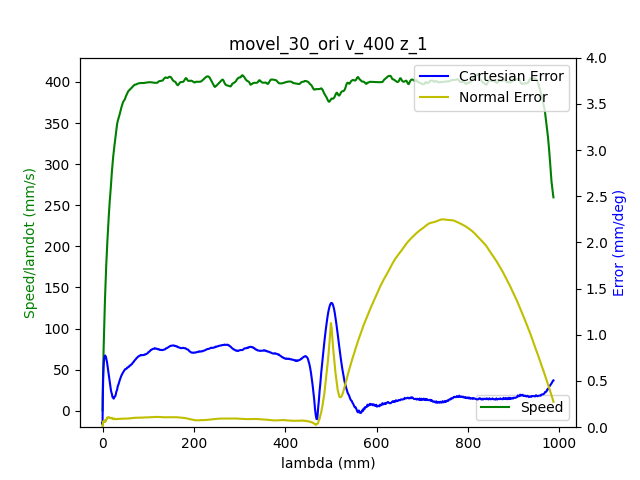

Source data for this figure (header and first rows):
1.680870445990999937e+09, 0.000000000000000000e+00, -7.207169552220020758e-01, -1.252039403088887892e-01, -4.160155807657701099e-01, -1.163027052928679472e+00, -1.131391669498408969e+00, 1.394945718660195011e+00
1.680870445994999886e+09, 0.000000000000000000e+00, -7.207169552220020758e-01, -1.252039403088887892e-01, -4.160155807657701099e-01, -1.163027052928679472e+00, -1.131391669498408969e+00, 1.394945718660195011e+00
1.680870445999000072e+09, 0.000000000000000000e+00, -7.207169552220020758e-01, -1.252039403088887892e-01, -4.160155807657701099e-01, -1.163027052928679472e+00, -1.131391669498408969e+00, 1.394984098281574436e+00
1.680870446010999918e+09, 0.000000000000000000e+00, -7.207169552220020758e-01, -1.252039403088887892e-01, -4.160155807657701099e-01, -1.163027052928679472e+00, -1.131391669498408969e+00, 1.394984098281574436e+00
1.680870446015000105e+09, 0.000000000000000000e+00, -7.207169552220020758e-01, -1.252039403088887892e-01, -4.160155807657701099e-01, -1.163027052928679472e+00, -1.131391669498408969e+00, 1.394984098281574436e+00
1.680870446019000053e+09, 0.000000000000000000e+00, -7.207169552220020758e-01, -1.252039403088887892e-01, -4.160155807657701099e-01, -1.163027052928679472e+00, -1.131391669498408969e+00, 1.394984098281574436e+00
1.680870446023999929e+09, 0.000000000000000000e+00, -7.207169552220020758e-01, -1.252039403088887892e-01, -4.160155807657701099e-01, -1.163027052928679472e+00, -1.131391669498408969e+00, 1.394984098281574436e+00
1.680870446029000044e+09, 0.000000000000000000e+00, -7.207169552220020758e-01, -1.252039403088887892e-01, -4.160155807657701099e-01, -1.163027052928679472e+00, -1.131391669498408969e+00, 1.394984098281574436e+00
1.680870446043999910e+09, 0.000000000000000000e+00, -7.207169552220020758e-01, -1.252039403088887892e-01, -4.160155807657701099e-01, -1.163027052928679472e+00, -1.131391669498408969e+00, 1.394984098281574436e+00
1.680870446059000015e+09, 1.000000000000000000e+00, -7.207169552220020758e-01, -1.252039403088887892e-01, -4.160046237603769459e-01, -1.163044116119010152e+00, -1.131391669498408969e+00, 1.395022477902954083e+00
1.680870446062999964e+09, 1.000000000000000000e+00, -7.207169552220020758e-01, -1.252039403088887892e-01, -4.160046237603769459e-01, -1.163044116119010152e+00, -1.131391669498408969e+00, 1.395022477902954083e+00
1.680870446066999912e+09, 1.000000000000000000e+00, -7.207169552220020758e-01, -1.252039403088887892e-01, -4.160046237603769459e-01, -1.163044116119010152e+00, -1.131391669498408969e+00, 1.395022477902954083e+00
1.680870446071000099e+09, 1.000000000000000000e+00, -7.207169552220020758e-01, -1.252039403088887892e-01, -4.160046237603769459e-01, -1.163044116119010152e+00, -1.131391669498408969e+00, 1.395022477902954083e+00
1.680870446075000048e+09, 1.000000000000000000e+00, -7.207169552220020758e-01, -1.252039403088887892e-01, -4.160046237603769459e-01, -1.163044116119010152e+00, -1.131391669498408969e+00, 1.395022477902954083e+00
1.680870446078999996e+09, 1.000000000000000000e+00, -7.207169552220020758e-01, -1.252039403088887892e-01, -4.160046237603769459e-01, -1.163044116119010152e+00, -1.131391669498408969e+00, 1.395022477902954083e+00
1.680870446082999945e+09, 1.000000000000000000e+00, -7.207169552220020758e-01, -1.252039403088887892e-01, -4.160046237603769459e-01, -1.163044116119010152e+00, -1.131391669498408969e+00, 1.395022477902954083e+00
1.680870446086999893e+09, 1.000000000000000000e+00, -7.207169552220020758e-01, -1.252039403088887892e-01, -4.160046237603769459e-01, -1.163044116119010152e+00, -1.131391669498408969e+00, 1.395022477902954083e+00
1.680870446091000080e+09, 1.000000000000000000e+00, -7.207169552220020758e-01, -1.252039403088887892e-01, -4.160046237603769459e-01, -1.163044116119010152e+00, -1.131391669498408969e+00, 1.395022477902954083e+00
1.680870446095000029e+09, 1.000000000000000000e+00, -7.207169552220020758e-01, -1.252039403088887892e-01, -4.160046237603769459e-01, -1.163044116119010152e+00, -1.131391669498408969e+00, 1.395022477902954083e+00
1.680870446098999977e+09, 1.000000000000000000e+00, -7.207039437769076073e-01, -1.252039403088887892e-01, -4.160046237603769459e-01, -1.163044116119010152e+00, -1.131391669498408969e+00, 1.395060857524333509e+00
1.680870446102999926e+09, 1.000000000000000000e+00, -7.207039437769076073e-01, -1.252039403088887892e-01, -4.160046237603769459e-01, -1.163044116119010152e+00, -1.131391669498408969e+00, 1.395060857524333509e+00
1.680870446107000113e+09, 1.000000000000000000e+00, -7.207039437769076073e-01, -1.252039403088887892e-01, -4.160046237603769459e-01, -1.163044116119010152e+00, -1.131391669498408969e+00, 1.395060857524333509e+00
1.680870446111000061e+09, 1.000000000000000000e+00, -7.207039437769076073e-01, -1.252039403088887892e-01, -4.160046237603769459e-01, -1.163044116119010152e+00, -1.131391669498408969e+00, 1.395060857524333509e+00
1.680870446115000010e+09, 1.000000000000000000e+00, -7.206909323318132499e-01, -1.252039403088887892e-01, -4.160046237603769459e-01, -1.163044116119010152e+00, -1.131391669498408969e+00, 1.395060857524333509e+00
1.680870446118999958e+09, 1.000000000000000000e+00, -7.206779208867188924e-01, -1.252039403088887892e-01, -4.160046237603769459e-01, -1.163044116119010152e+00, -1.131391669498408969e+00, 1.395060857524333509e+00
1.680870446122999907e+09, 1.000000000000000000e+00, -7.206649094416245349e-01, -1.252039403088887892e-01, -4.159936667549838929e-01, -1.163044116119010152e+00, -1.131391669498408969e+00, 1.395022477902954083e+00
1.680870446127000093e+09, 1.000000000000000000e+00, -7.206518979965301774e-01, -1.252039403088887892e-01, -4.159936667549838929e-01, -1.163044116119010152e+00, -1.131409474633034318e+00, 1.395022477902954083e+00
1.680870446131999969e+09, 1.000000000000000000e+00, -7.206258751063415735e-01, -1.252039403088887892e-01, -4.159936667549838929e-01, -1.163044116119010152e+00, -1.131409474633034318e+00, 1.395022477902954083e+00
1.680870446137000084e+09, 1.000000000000000000e+00, -7.205608178808697861e-01, -1.252039403088887892e-01, -4.159717527441976204e-01, -1.163027052928679472e+00, -1.131409474633034318e+00, 1.395022477902954083e+00
1.680870446141999960e+09, 1.000000000000000000e+00, -7.205087721004922452e-01, -1.251947913180002925e-01, -4.159607957388045674e-01, -1.163027052928679472e+00, -1.131409474633034318e+00, 1.394984098281574436e+00
1.680870446145999908e+09, 1.000000000000000000e+00, -7.204437148750204578e-01, -1.251947913180002925e-01, -4.159498387334114033e-01, -1.163009989738349015e+00, -1.131409474633034318e+00, 1.394984098281574436e+00
1.680870446150000095e+09, 1.000000000000000000e+00, -7.203786576495486704e-01, -1.251856423271117957e-01, -4.159279247226251863e-01, -1.162975863357687878e+00, -1.131427279767659666e+00, 1.394945718660195011e+00
1.680870446154000044e+09, 1.000000000000000000e+00, -7.202875775338880571e-01, -1.251764933362233267e-01, -4.159060107118389138e-01, -1.162941736977026963e+00, -1.131427279767659666e+00, 1.394907339038815364e+00
1.680870446157999992e+09, 1.000000000000000000e+00, -7.201964974182274437e-01, -1.251673443453348578e-01, -4.158731396956596438e-01, -1.162839357835043774e+00, -1.131427279767659666e+00, 1.394868959417435716e+00
1.680870446161999941e+09, 1.000000000000000000e+00, -7.200793944123782264e-01, -1.251581953544463610e-01, -4.158402686794803182e-01, -1.162702852312399449e+00, -1.131445084902285014e+00, 1.394792200174676866e+00
1.680870446165999889e+09, 1.000000000000000000e+00, -7.199492799614345406e-01, -1.251398973726693953e-01, -4.158073976633009372e-01, -1.162549283599424665e+00, -1.131445084902285014e+00, 1.394753820553297441e+00
1.680870446171000004e+09, 1.000000000000000000e+00, -7.198061540653964974e-01, -1.251307483817809263e-01, -4.157635696417284477e-01, -1.162395714886450104e+00, -1.131462890036910363e+00, 1.394677061310538146e+00
1.680870446174999952e+09, 1.000000000000000000e+00, -7.196370052791697391e-01, -1.251124504000039606e-01, -4.157197416201560136e-01, -1.162225082983144864e+00, -1.131462890036910363e+00, 1.394561922446399871e+00
1.680870446178999901e+09, 1.000000000000000000e+00, -7.194678564929429809e-01, -1.250941524182269671e-01, -4.156649565931904156e-01, -1.162037387889508944e+00, -1.131480695171535711e+00, 1.394446783582261151e+00
1.680870446183000088e+09, 1.000000000000000000e+00, -7.192726848165275078e-01, -1.250667054455615324e-01, -4.156101715662248730e-01, -1.161815566415212331e+00, -1.131480695171535711e+00, 1.394293265096743006e+00
1.680870446187000036e+09, 1.000000000000000000e+00, -7.190645016950176771e-01, -1.250484074637845666e-01, -4.155444295338661664e-01, -1.161576681750584816e+00, -1.131498500306161281e+00, 1.394139746611225084e+00
1.680870446193000078e+09, 1.000000000000000000e+00, -7.185830782265261174e-01, -1.249935135184536694e-01, -4.154019884637556448e-01, -1.161013596469677500e+00, -1.131516305440786407e+00, 1.393679191154670649e+00
1.680870446197999954e+09, 1.000000000000000000e+00, -7.183098378795444994e-01, -1.249660665457882208e-01, -4.153252894260038852e-01, -1.160706459043728156e+00, -1.131534110575411756e+00, 1.393448913426393432e+00
1.680870446203999996e+09, 1.000000000000000000e+00, -7.177113114052036114e-01, -1.249020236095688408e-01, -4.151499773397140380e-01, -1.159989805049845835e+00, -1.131551915710037104e+00, 1.392758080241562002e+00
1.680870446209000111e+09, 1.000000000000000000e+00, -7.173860252778444524e-01, -1.248745766369033922e-01, -4.150513642911760614e-01, -1.159597351672243981e+00, -1.131569720844662452e+00, 1.392259145163628142e+00
1.680870446213000059e+09, 1.000000000000000000e+00, -7.170477277053909360e-01, -1.248379806733494607e-01, -4.149527512426380293e-01, -1.159187835104311226e+00, -1.131605331113913149e+00, 1.391606691600176138e+00
1.680870446217999935e+09, 1.000000000000000000e+00, -7.166834072427487046e-01, -1.248013847097955431e-01, -4.148431811887068332e-01, -1.158744192155717334e+00, -1.131623136248538497e+00, 1.390877478793965505e+00
1.680870446221999884e+09, 1.000000000000000000e+00, -7.162930638899177582e-01, -1.247556397553531149e-01, -4.147226541293825841e-01, -1.158300549207123664e+00, -1.131640941383164067e+00, 1.390071506744995133e+00
1.680870446226000071e+09, 1.000000000000000000e+00, -7.158897090919924544e-01, -1.247190437917991973e-01, -4.146021270700583350e-01, -1.157822779877869079e+00, -1.131658746517789194e+00, 1.389265534696025206e+00
1.680870446230000019e+09, 1.000000000000000000e+00, -7.154733428489727931e-01, -1.246732988373567830e-01, -4.144816000107340304e-01, -1.157327947358283815e+00, -1.131676551652414542e+00, 1.388421183025675854e+00
1.680870446234999895e+09, 1.000000000000000000e+00, -7.150309537157643058e-01, -1.246275538829143409e-01, -4.143501159460167282e-01, -1.156816051648368093e+00, -1.131676551652414542e+00, 1.387576831355326279e+00
1.680870446239000082e+09, 1.000000000000000000e+00, -7.145755531374614611e-01, -1.245818089284719404e-01, -4.142076748759062066e-01, -1.156252966367460555e+00, -1.131694356787039890e+00, 1.386694100063597279e+00
1.680870446243000031e+09, 1.000000000000000000e+00, -7.140941296689700124e-01, -1.245360639740295261e-01, -4.140652338057957405e-01, -1.155689881086553239e+00, -1.131694356787039890e+00, 1.385849748393247705e+00
1.680870446246999979e+09, 1.000000000000000000e+00, -7.135996947553842062e-01, -1.244811700286986289e-01, -4.139227927356852188e-01, -1.155092669424984786e+00, -1.131712161921665238e+00, 1.385043776344277777e+00
1.680870446250999928e+09, 1.000000000000000000e+00, -7.130922483967039316e-01, -1.244354250742562146e-01, -4.137693946601816442e-01, -1.154478394573085875e+00, -1.131712161921665238e+00, 1.384199424673928203e+00
1.680870446257999897e+09, 1.000000000000000000e+00, -7.120383213440601988e-01, -1.243164881927059373e-01, -4.134406844983881668e-01, -1.153198655298296460e+00, -1.131712161921665238e+00, 1.382395582469090556e+00
1.680870446262000084e+09, 1.000000000000000000e+00, -7.114918406500969628e-01, -1.242615942473750401e-01, -4.132763294174914281e-01, -1.152533190875405733e+00, -1.131712161921665238e+00, 1.381359332691843411e+00
1.680870446266999960e+09, 1.000000000000000000e+00, -7.109323485110391472e-01, -1.242067003020441429e-01, -4.131010173312016365e-01, -1.151867726452515228e+00, -1.131712161921665238e+00, 1.380323082914596045e+00
1.680870446270999908e+09, 1.000000000000000000e+00, -7.103598449268870851e-01, -1.241426573658247490e-01, -4.129257052449118448e-01, -1.151185198839294266e+00, -1.131712161921665238e+00, 1.379325212758728547e+00
1.680870446276999950e+09, 1.000000000000000000e+00, -7.091888148683942461e-01, -1.240237204842744856e-01, -4.125750810723321504e-01, -1.149768954041860525e+00, -1.131694356787039890e+00, 1.377252713204234258e+00
1.680870446280999899e+09, 1.000000000000000000e+00, -7.085902883940533581e-01, -1.239596775480551055e-01, -4.123997689860423033e-01, -1.149069363238308883e+00, -1.131694356787039890e+00, 1.376254843048366538e+00
... 2,367 more rows
